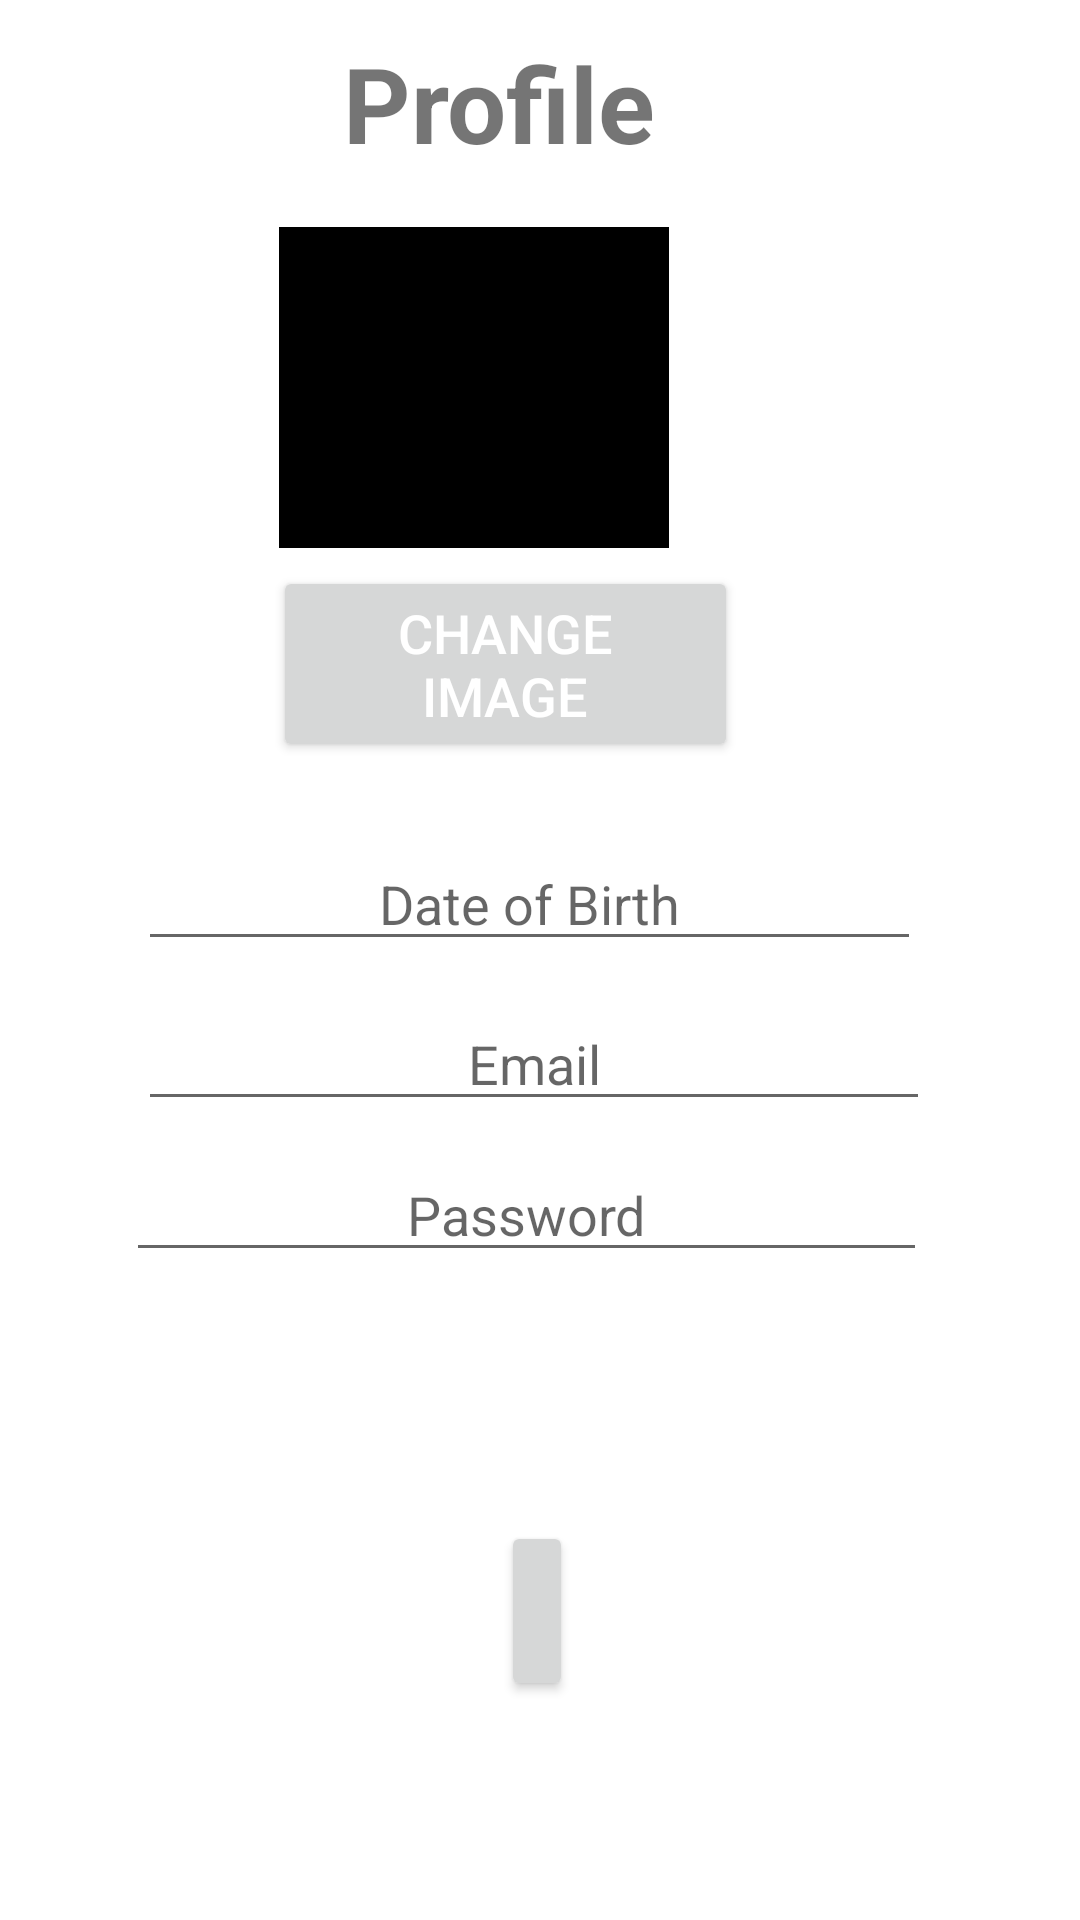

Here is an Android app screen rendered from its layout file. Give the layout XML and the strings, colors and styles it references.
<!-- AndroidManifest.xml: application theme Theme.RestaurantBooking -->
<!-- res/layout/fragment_profile.xml -->
<?xml version="1.0" encoding="utf-8"?>
<FrameLayout xmlns:android="http://schemas.android.com/apk/res/android"
    xmlns:tools="http://schemas.android.com/tools"
    android:layout_width="match_parent"
    android:layout_height="match_parent"
    tools:context=".ProfileFragment">

    <RelativeLayout
        android:layout_width="match_parent"
        android:layout_height="match_parent">

        

        

        <TextView
            android:layout_width="278dp"
            android:layout_height="75dp"
            android:layout_above="@+id/imageView"
            android:layout_alignParentStart="true"
            android:layout_alignParentEnd="true"
            android:layout_marginStart="53dp"
            android:layout_marginEnd="80dp"
            android:layout_marginBottom="7dp"
            android:gravity="center"
            android:text="Profile"
            android:textSize="35dp"
            android:textStyle="bold" />

        <ImageView

            android:id="@+id/imageView"
            android:layout_width="130dp"
            android:layout_height="107dp"
            android:layout_above="@+id/BSelectImage"
            android:layout_alignParentEnd="true"
            android:layout_centerHorizontal="true"
            android:layout_marginEnd="137dp"
            android:layout_marginBottom="6dp"
            android:background="#000000"
            android:padding="1dp"
            android:src="@drawable/ic_baseline_person_24" />

        <Button
            android:id="@+id/BSelectImage"
            android:layout_width="206dp"
            android:layout_height="wrap_content"
            android:layout_above="@+id/date_of_birth_field"
            android:layout_alignParentStart="true"
            android:layout_alignParentEnd="true"
            android:layout_marginStart="91dp"
            android:layout_marginEnd="114dp"
            android:layout_marginBottom="25dp"
            android:text="CHANGE IMAGE"
            android:textColor="@android:color/white"
            android:textSize="18sp" />

        <EditText
            android:id="@+id/date_of_birth_field"
            android:layout_width="wrap_content"
            android:layout_height="wrap_content"
            android:layout_above="@+id/email_field"
            android:layout_alignParentStart="true"
            android:layout_alignParentEnd="true"
            android:layout_marginStart="46dp"
            android:layout_marginEnd="53dp"
            android:layout_marginBottom="4dp"
            android:gravity="center"
            android:hint="Date of Birth"
            android:inputType="date" />

        <EditText
            android:id="@+id/email_field"
            android:layout_width="wrap_content"
            android:layout_height="wrap_content"
            android:layout_above="@+id/new_password"
            android:layout_alignParentStart="true"
            android:layout_alignParentEnd="true"
            android:layout_marginStart="46dp"
            android:layout_marginTop="8dp"
            android:layout_marginEnd="50dp"
            android:layout_marginBottom="9dp"
            android:gravity="center"
            android:hint="Email"
            android:inputType="textEmailAddress" />

        <EditText
            android:id="@+id/new_password"
            android:layout_width="318dp"
            android:layout_height="wrap_content"
            android:layout_above="@+id/edit_button"
            android:layout_alignParentStart="true"
            android:layout_alignParentEnd="true"
            android:layout_marginStart="42dp"
            android:layout_marginEnd="51dp"
            android:layout_marginBottom="42dp"
            android:gravity="center"
            android:hint="Password"
            android:inputType="textPassword" />

        <Button
            android:id="@+id/edit_button"
            android:layout_width="74dp"
            android:layout_height="60dp"
            android:layout_alignParentStart="true"
            android:layout_alignParentEnd="true"
            android:layout_alignParentBottom="true"
            android:layout_marginStart="167dp"
            android:layout_marginTop="41dp"
            android:layout_marginEnd="169dp"
            android:layout_marginBottom="73dp"
            android:text="Edit" />


    </RelativeLayout>


</FrameLayout>
<!-- resources referenced by this layout -->
<resources>
  <style name="Theme.RestaurantBooking" parent="Theme.MaterialComponents.DayNight.DarkActionBar">
          
          <item name="colorPrimary">@color/lavender</item>
          <item name="colorPrimaryVariant">@color/lavender</item>
          <item name="colorOnPrimary">@color/white</item>
          
          <item name="colorSecondary">@color/teal_200</item>
          <item name="colorSecondaryVariant">@color/teal_700</item>
          <item name="colorOnSecondary">@color/black</item>
          
          <item name="android:statusBarColor">?attr/colorPrimaryVariant</item>
          
      </style>
  <!-- not gathered from this repository: default colours our renderer supplied (Android Studio template values) -->
  <color name="teal_200">#FF03DAC5</color>
  <color name="teal_700">#FF018786</color>
  <color name="black">#FF000000</color>
  <color name="white">#FFFFFFFF</color>
</resources>
